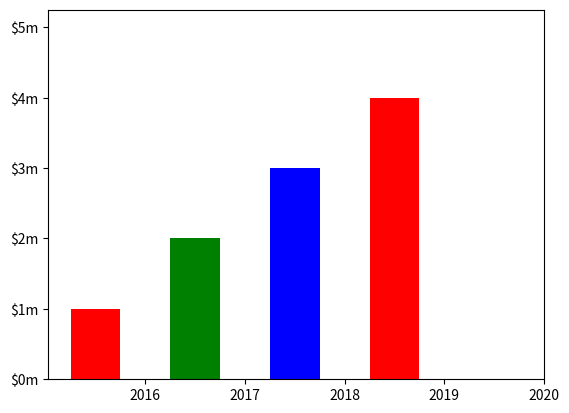

Recreate this plot in Python.
# This program displays a simple bar chart
import matplotlib.pyplot as plt

def main():
    # Create a list with the X coordinates of each bar's left edge.
    left_edges = list(range(0, 50, 10))

    # create a list with the heights of each bar
    heights = list(range(100, 600, 100))

    # Create a variable for each the bar width
    bar_width = 5


    # Build the bar chart
    plt.bar(left_edges, heights, bar_width, color=('r', 'g', 'b', 'r', 'w', 'k'))

    # Customize the tick marks.
    plt.xticks([5, 15, 25, 35, 45], ['2016', '2017', '2018', '2019', '2020'])
    plt.yticks([0, 100, 200, 300, 400, 500], ['$0m', '$1m', '$2m', '$3m', '$4m', '$5m'])
    # display the bar chart
    plt.show()

# Call the main function
main()
